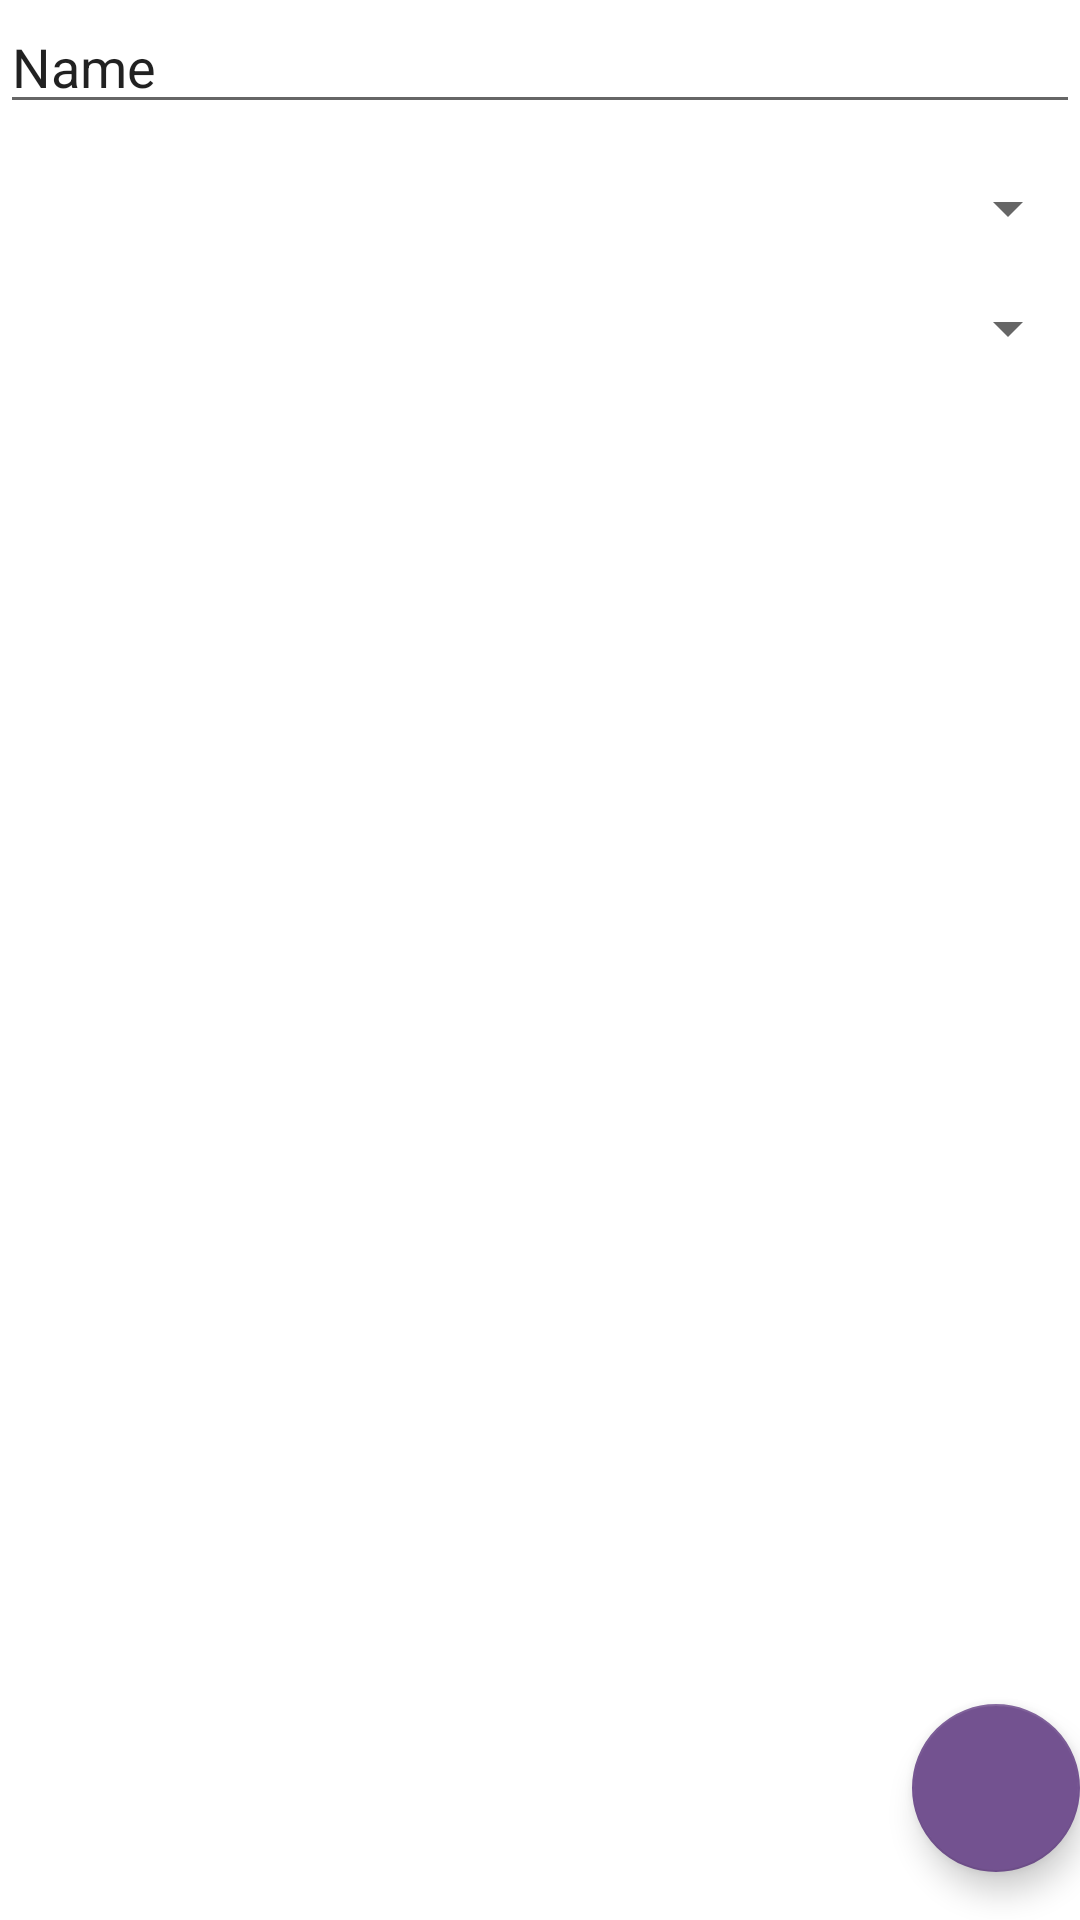

The Android layout XML behind this screen, and the referenced resources:
<!-- AndroidManifest.xml: activity theme Theme.Expiryreminder.NoActionBar -->
<!-- res/layout/activity_new_category.xml -->
<?xml version="1.0" encoding="utf-8"?>
<androidx.coordinatorlayout.widget.CoordinatorLayout xmlns:android="http://schemas.android.com/apk/res/android"
    xmlns:app="http://schemas.android.com/apk/res-auto"
    xmlns:tools="http://schemas.android.com/tools"
    android:layout_width="match_parent"
    android:layout_height="match_parent"
    tools:context=".activities.NewCategoryActivity.NewCategoryActivity">

    <include layout="@layout/fragment_new_category" />

    <com.google.android.material.floatingactionbutton.FloatingActionButton
        android:id="@+id/save_fab"
        android:layout_width="wrap_content"
        android:layout_height="wrap_content"
        android:layout_gravity="bottom|end"
        android:layout_marginEnd="@dimen/fab_margin"
        android:layout_marginBottom="16dp"
        app:backgroundTint="?colorPrimary"
        app:hoveredFocusedTranslationZ="2dp"
        app:tint="?colorOnPrimary"
        app:srcCompat="@drawable/ic_baseline_save_24" />

</androidx.coordinatorlayout.widget.CoordinatorLayout>
<!-- res/layout/fragment_new_category.xml (included above) -->
<?xml version="1.0" encoding="utf-8"?>
<androidx.constraintlayout.widget.ConstraintLayout xmlns:android="http://schemas.android.com/apk/res/android"
    xmlns:app="http://schemas.android.com/apk/res-auto"
    xmlns:tools="http://schemas.android.com/tools"
    android:layout_width="match_parent"
    android:layout_height="match_parent"
    tools:context=".activities.NewCategoryActivity.FirstFragment">

    <EditText
        android:id="@+id/editTextTextPersonName"
        android:layout_width="match_parent"
        android:layout_height="wrap_content"
        android:ems="10"
        android:inputType="textPersonName"
        android:text="Name"
        app:layout_constraintEnd_toEndOf="parent"
        app:layout_constraintStart_toStartOf="parent"
        app:layout_constraintTop_toTopOf="parent" />

    <Spinner
        android:id="@+id/color_spinner"
        android:layout_width="match_parent"
        android:layout_height="wrap_content"
        android:layout_marginTop="16dp"
        app:layout_constraintEnd_toEndOf="parent"
        app:layout_constraintStart_toStartOf="parent"
        app:layout_constraintTop_toBottomOf="@+id/editTextTextPersonName" />

    <Spinner
        android:id="@+id/icon_spinner"
        android:layout_width="match_parent"
        android:layout_height="wrap_content"
        android:layout_marginTop="16dp"
        app:layout_constraintEnd_toEndOf="parent"
        app:layout_constraintStart_toStartOf="parent"
        app:layout_constraintTop_toBottomOf="@+id/color_spinner" />

</androidx.constraintlayout.widget.ConstraintLayout>
<!-- resources referenced by this layout -->
<resources>
  <style name="Theme.Expiryreminder.NoActionBar">
          <item name="windowActionBar">false</item>
          <item name="windowNoTitle">true</item>
      </style>
</resources>
